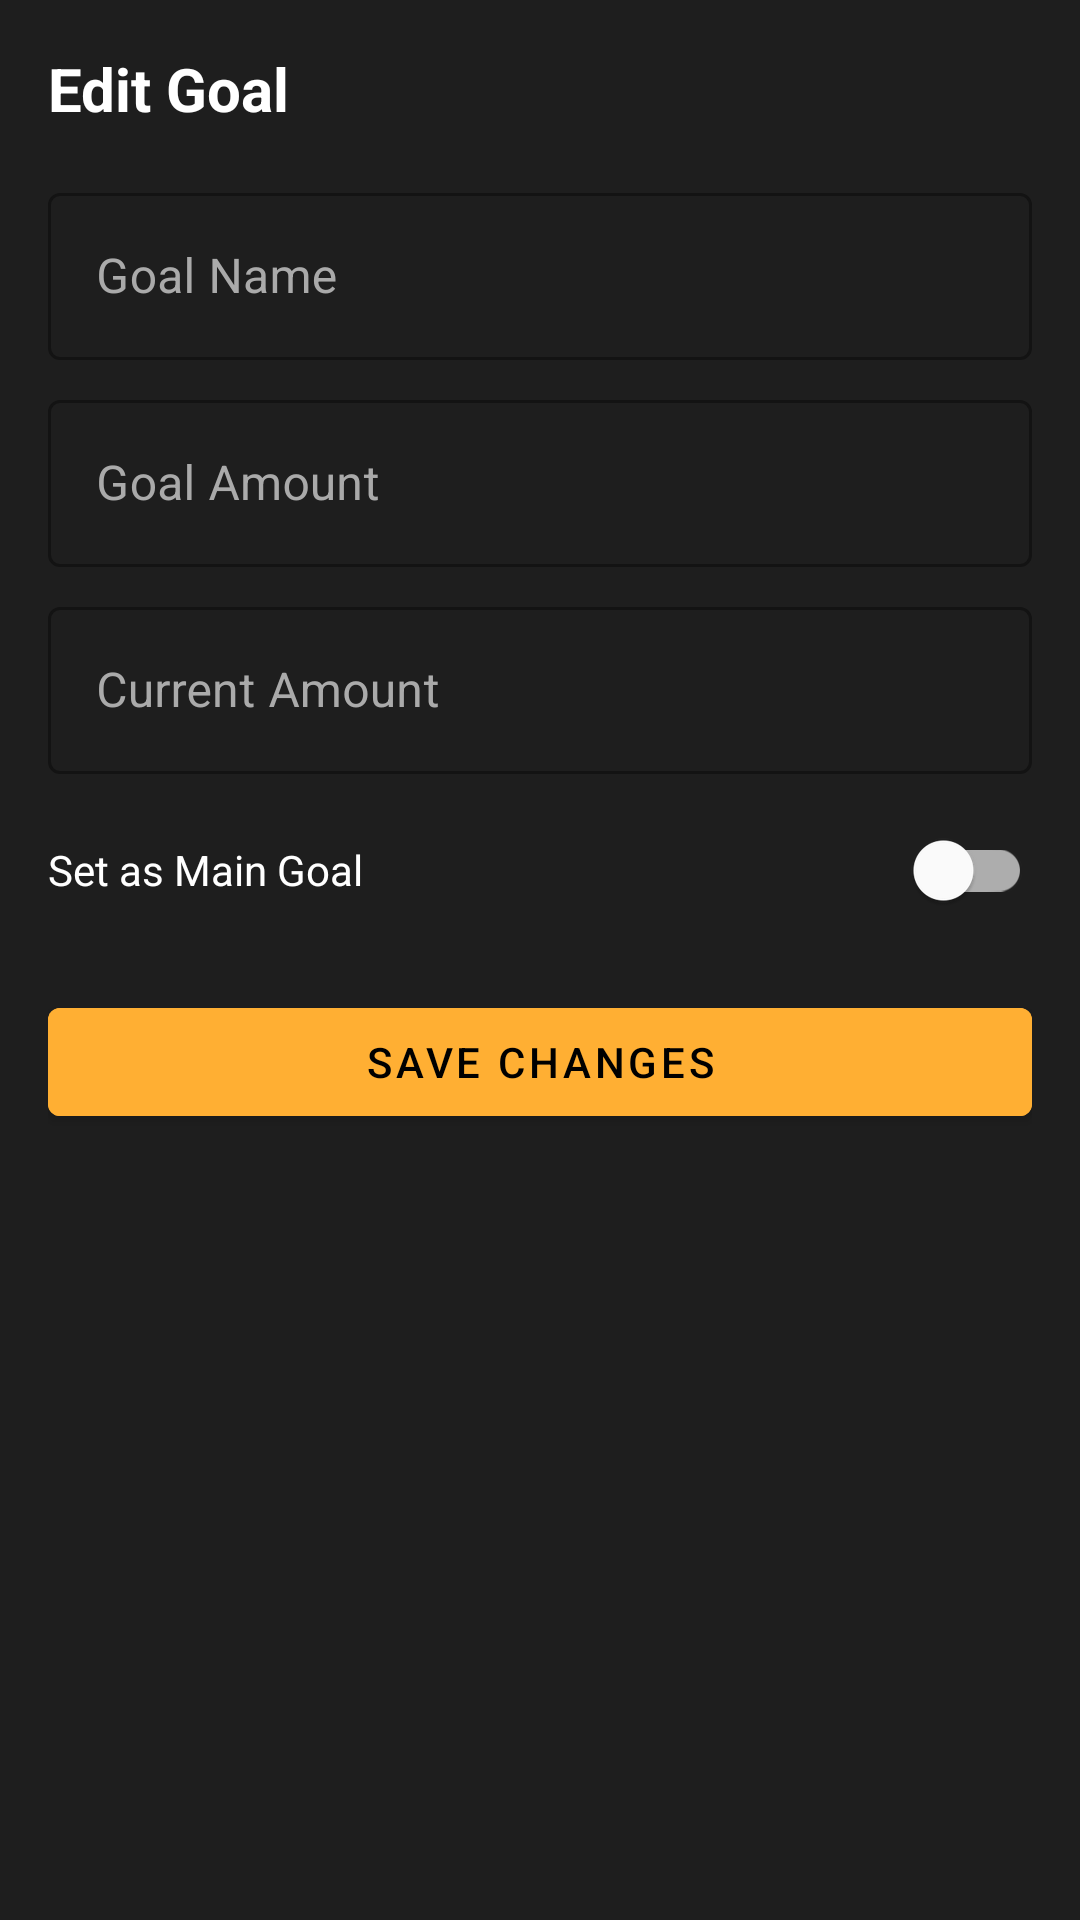

The Android layout XML behind this screen, and the referenced resources:
<!-- AndroidManifest.xml: application theme Theme.SavingFinance -->
<!-- res/layout/bottom_sheet_edit_goal.xml -->
<?xml version="1.0" encoding="utf-8"?>
<LinearLayout xmlns:android="http://schemas.android.com/apk/res/android"
    android:layout_width="match_parent"
    android:layout_height="wrap_content"
    android:orientation="vertical"
    android:padding="16dp"
    android:background="#1E1E1E">

    <TextView
        android:layout_width="match_parent"
        android:layout_height="wrap_content"
        android:text="Edit Goal"
        android:textColor="#FFFFFF"
        android:textSize="20sp"
        android:textStyle="bold"
        android:layout_marginBottom="16dp"/>

    <com.google.android.material.textfield.TextInputLayout
        android:layout_width="match_parent"
        android:layout_height="wrap_content"
        android:layout_marginBottom="8dp"
        android:textColorHint="#AAAAAA"
        style="@style/Widget.MaterialComponents.TextInputLayout.OutlinedBox">

        <com.google.android.material.textfield.TextInputEditText
            android:id="@+id/editGoalNameInput"
            android:layout_width="match_parent"
            android:layout_height="wrap_content"
            android:textColor="#FFFFFF"
            android:backgroundTint="#333333"
            android:hint="Goal Name"/>
    </com.google.android.material.textfield.TextInputLayout>

    <com.google.android.material.textfield.TextInputLayout
        android:layout_width="match_parent"
        android:layout_height="wrap_content"
        android:layout_marginBottom="8dp"
        android:textColorHint="#AAAAAA"
        style="@style/Widget.MaterialComponents.TextInputLayout.OutlinedBox">

        <com.google.android.material.textfield.TextInputEditText
            android:id="@+id/editGoalAmountInput"
            android:layout_width="match_parent"
            android:layout_height="wrap_content"
            android:textColor="#FFFFFF"
            android:backgroundTint="#333333"
            android:hint="Goal Amount"
            android:inputType="number"/>
    </com.google.android.material.textfield.TextInputLayout>

    <com.google.android.material.textfield.TextInputLayout
        android:layout_width="match_parent"
        android:layout_height="wrap_content"
        android:layout_marginBottom="8dp"
        android:textColorHint="#AAAAAA"
        style="@style/Widget.MaterialComponents.TextInputLayout.OutlinedBox">

        <com.google.android.material.textfield.TextInputEditText
            android:id="@+id/editCurrentAmountInput"
            android:layout_width="match_parent"
            android:layout_height="wrap_content"
            android:textColor="#FFFFFF"
            android:backgroundTint="#333333"
            android:hint="Current Amount"
            android:inputType="number"/>
    </com.google.android.material.textfield.TextInputLayout>

    <com.google.android.material.switchmaterial.SwitchMaterial
        android:id="@+id/mainGoalSwitch"
        android:layout_width="match_parent"
        android:layout_height="wrap_content"
        android:text="Set as Main Goal"
        android:textColor="#FFFFFF"
        android:layout_marginBottom="16dp"/>

    <com.google.android.material.button.MaterialButton
        android:id="@+id/saveGoalButton"
        android:layout_width="match_parent"
        android:layout_height="wrap_content"
        android:backgroundTint="#FFAF33"
        android:textColor="#000000"
        android:text="Save Changes"/>

</LinearLayout>
<!-- resources referenced by this layout -->
<resources>
  <style name="Theme.SavingFinance" parent="Theme.MaterialComponents.Light.NoActionBar">
          
          <item name="colorPrimary">#F8BD00</item>
          <item name="colorPrimaryDark">@color/black</item>
          <item name="colorAccent">@color/white</item>
      </style>
  <color name="black">#FF000000</color>
  <color name="white">#FFFFFFFF</color>
</resources>
